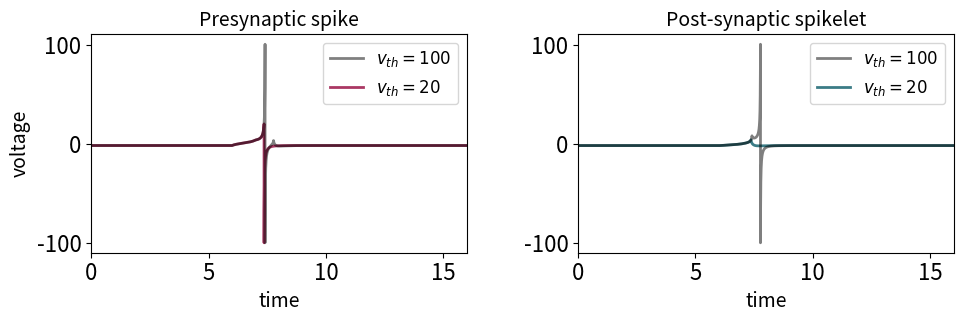

Write the Python code that produced this figure.
import matplotlib
import matplotlib.pyplot as plt
from tqdm import tqdm
import random as random
import math as math
import numpy as np
import os

plt.rcParams['axes.xmargin'] = 0

SMALL_SIZE = 16
MEDIUM_SIZE = 20
BIGGER_SIZE = 20

plt.rc('font', size=SMALL_SIZE)          # controls default text sizes
plt.rc('axes', titlesize=SMALL_SIZE)     # fontsize of the axes title
plt.rc('axes', labelsize=20)             # fontsize of the x and y labels
plt.rc('xtick', labelsize=SMALL_SIZE)    # fontsize of the tick labels
plt.rc('ytick', labelsize=SMALL_SIZE)    # fontsize of the tick labels
plt.rc('legend', fontsize=SMALL_SIZE)    # legend fontsize
plt.rc('figure', titlesize=BIGGER_SIZE)  # fontsize of the figure title

fig, ax = plt.subplots(1, 2, figsize=(10,3.5))

lnw=2

#np.random.seed(42)

# Parameters
h = 10**(-4)
neurons = 2

vr, vp = -100, 100
a = abs(vp/vr)
g, J = 2, 0
tau, tau_d = 1, 1
eta_mean = -3
delta = .3
I0, I1 = 10, 0

t_final, t_init = 16+2, 0

current_start0, current_stop0 = 6+2, 7+2
current_start1, current_stop1 = 6+2, 7+2
v0 = -1.5

steps = int((t_final - t_init)/h)
#refract_steps = 1 #int(tau/(2*h*vp)) 

# Initialize eta vector
eta = [0 for n in range(neurons)]
for n in range(neurons):
    eta[n] = delta*math.tan(math.pi*(random.random()-0.5))+eta_mean

# Initialize input current vector
current = [[0 for i in range(steps+1)] for n in range(neurons)]
for i in range(len(current[0])):
    if i >= int(current_start0/h) and i <= int(current_stop0/h) :
        current[0][i] = I0

for i in range(len(current[1])):
    if i >= int(current_start1/h) and i <= int(current_stop1/h) :
        current[1][i] = I1

        
""" NO SPIKELET ATTENUATION """
# Initialize mean membrane potential vector
v_avg = [0 for s in range(steps+1)]
v_avg[0] = v0

# Initialize membrane potential matrix
v = [[0 for n in range(neurons)], [0 for n in range(neurons)]]
v[0][0], v[0][1] = 2, -2
#for n in range(neurons):
    #v[0][n] = np.random.normal(v0, 1)
init_v0 = [v[0][0], v[0][1]]

# Initialize kuramoto order parameter vector
z = [1 for z in range(steps+1)]

# Initialize spike, synaptic activation and synaptic gating vectors
spike_times = [0 for n in range(neurons)]
r = [[0 for s in range(steps+1)] for n in range(neurons)]
s = [[0 for s in range(steps+1)] for n in range(neurons)]

# Saving values
voltages = [[] for n in range(neurons)]

# Loop
for i in tqdm(range(1, steps)):
    for n in range(neurons):
        s[n][i] = s[n][i-1] + h*(-s[n][i-1])/tau_d + r[n][i-1]
        
        if(spike_times[n] == 0 and v[0][n] >= vp):
            spike_times[n] = i
            v[1][n] = vr
            r[n][i] += 1 

        elif (spike_times[n] == 0):
            v[1][n] = v[0][n] + h*(pow(v[0][n], 2) + eta[n] + g*(v[0][1-n]-v[0][n]) + J*tau*s[1-n][i-1] + current[n][i-1])/tau

        else :
            spike_times[n] = 0

        v[0][n] = v[1][n]
        
        # Save values
        voltages[n].append(v[1][n])

times = [float(h*k) for k in range(1, steps)]
v1 = np.array(voltages[0])
v2 = np.array(voltages[1])

ax[0].plot(times, v1, color='black', alpha=0.5, label='$v_{th}=$'+f'${vp}$',linewidth=lnw, zorder=0)
ax[1].plot(times, v2, color='black', label='$v_{th}=$'+f'${vp}$',linewidth=lnw, alpha=.5, zorder=0)

""" WITH SPIKELET ATTENUATION """
# Initialize mean membrane potential vector
v_avg = [0 for s in range(steps+1)]
v_avg[0] = v0

# Initialize membrane potential matrix
v = [[0 for n in range(neurons)], [0 for n in range(neurons)]]
for n in range(neurons):
    v[0][n] = init_v0[n]

# Initialize kuramoto order parameter vector
z = [1 for z in range(steps+1)]

# Initialize spike, synaptic activation and synaptic gating vectors
spike_times = [0 for n in range(neurons)]
r = [[0 for s in range(steps+1)] for n in range(neurons)]
s = [[0 for s in range(steps+1)] for n in range(neurons)]

# Saving values
voltages = [[] for n in range(neurons)]

# Modification of threshold values
vp = 20
vr = -100

# Loop
for i in tqdm(range(1, steps)):
    for n in range(neurons):
        s[n][i] = s[n][i-1] + h*(-s[n][i-1])/tau_d + r[n][i-1]
        
        '''
        if(spike_times[n] == 0 and v[0][n] >= vp):
            spike_times[n] = i
        elif (spike_times[n] == 0):
            v[1][n] = v[0][n] + h*(pow(v[0][n], 2) + eta[n] + g*(v[0][1-n]-v[0][n]) + J*tau*s[1-n][i-1] + current[n][i-1])/tau

        elif (i <= spike_times[n] + refract_steps):
            v[1][n] = vp
            if (i <= spike_times[n] + 1):
                r[n][i] += 1 
        elif (i > spike_times[n] + refract_steps and i <= spike_times[n] + 2*refract_steps):
            v[1][n] = vr
        else :
            spike_times[n] = 0
        '''

        if(spike_times[n] == 0 and v[0][n] >= vp):
            spike_times[n] = i
            v[1][n] = vr
            r[n][i] += 1 

        elif (spike_times[n] == 0):
            v[1][n] = v[0][n] + h*(pow(v[0][n], 2) + eta[n] + g*(v[0][1-n]-v[0][n]) + J*tau*s[1-n][i-1] + current[n][i-1])/tau

        else :
            spike_times[n] = 0

        v[0][n] = v[1][n]
        
        # Save values
        voltages[n].append(v[1][n])
    
times = [float(h*k) for k in range(1, steps)]
v1 = np.array(voltages[0])
v2 = np.array(voltages[1])

ax[0].plot(times, v1, color='#aa3863', alpha=1, label='$v_{th}=20$',linewidth=lnw, zorder=-20)
ax[1].plot(times, v2, color='#3b7c86', alpha=1, label='$v_{th}=20$',linewidth=lnw, zorder=-20)

ax[0].set_xlabel('time', size=14)
ax[1].set_xlabel('time', size=14)

#ax[0].set_ylabel('voltage $v_{k}, k \in \{1,2\}$', size=14)
ax[0].set_ylabel('voltage', size=14)

ax[0].set_title('Presynaptic spike', size=14)
ax[1].set_title('Post-synaptic spikelet', size=14)
ax[0].legend(loc='upper right', fontsize=12)
ax[1].legend(loc='upper right', fontsize=12)

ax[0].set_xlim(2,18)
ax[0].set_xticks([2, 7, 12, 17], [0, 5, 10, 15])
ax[1].set_xlim(2,18)
ax[1].set_xticks([2, 7, 12, 17], [0, 5, 10, 15])

#ax[0].set_ylim(-5,5)
#ax[1].set_ylim(-5,5)

plt.subplots_adjust(wspace=10)
plt.tight_layout()
plt.savefig('spikelet_a.png', dpi=300)
plt.show()
